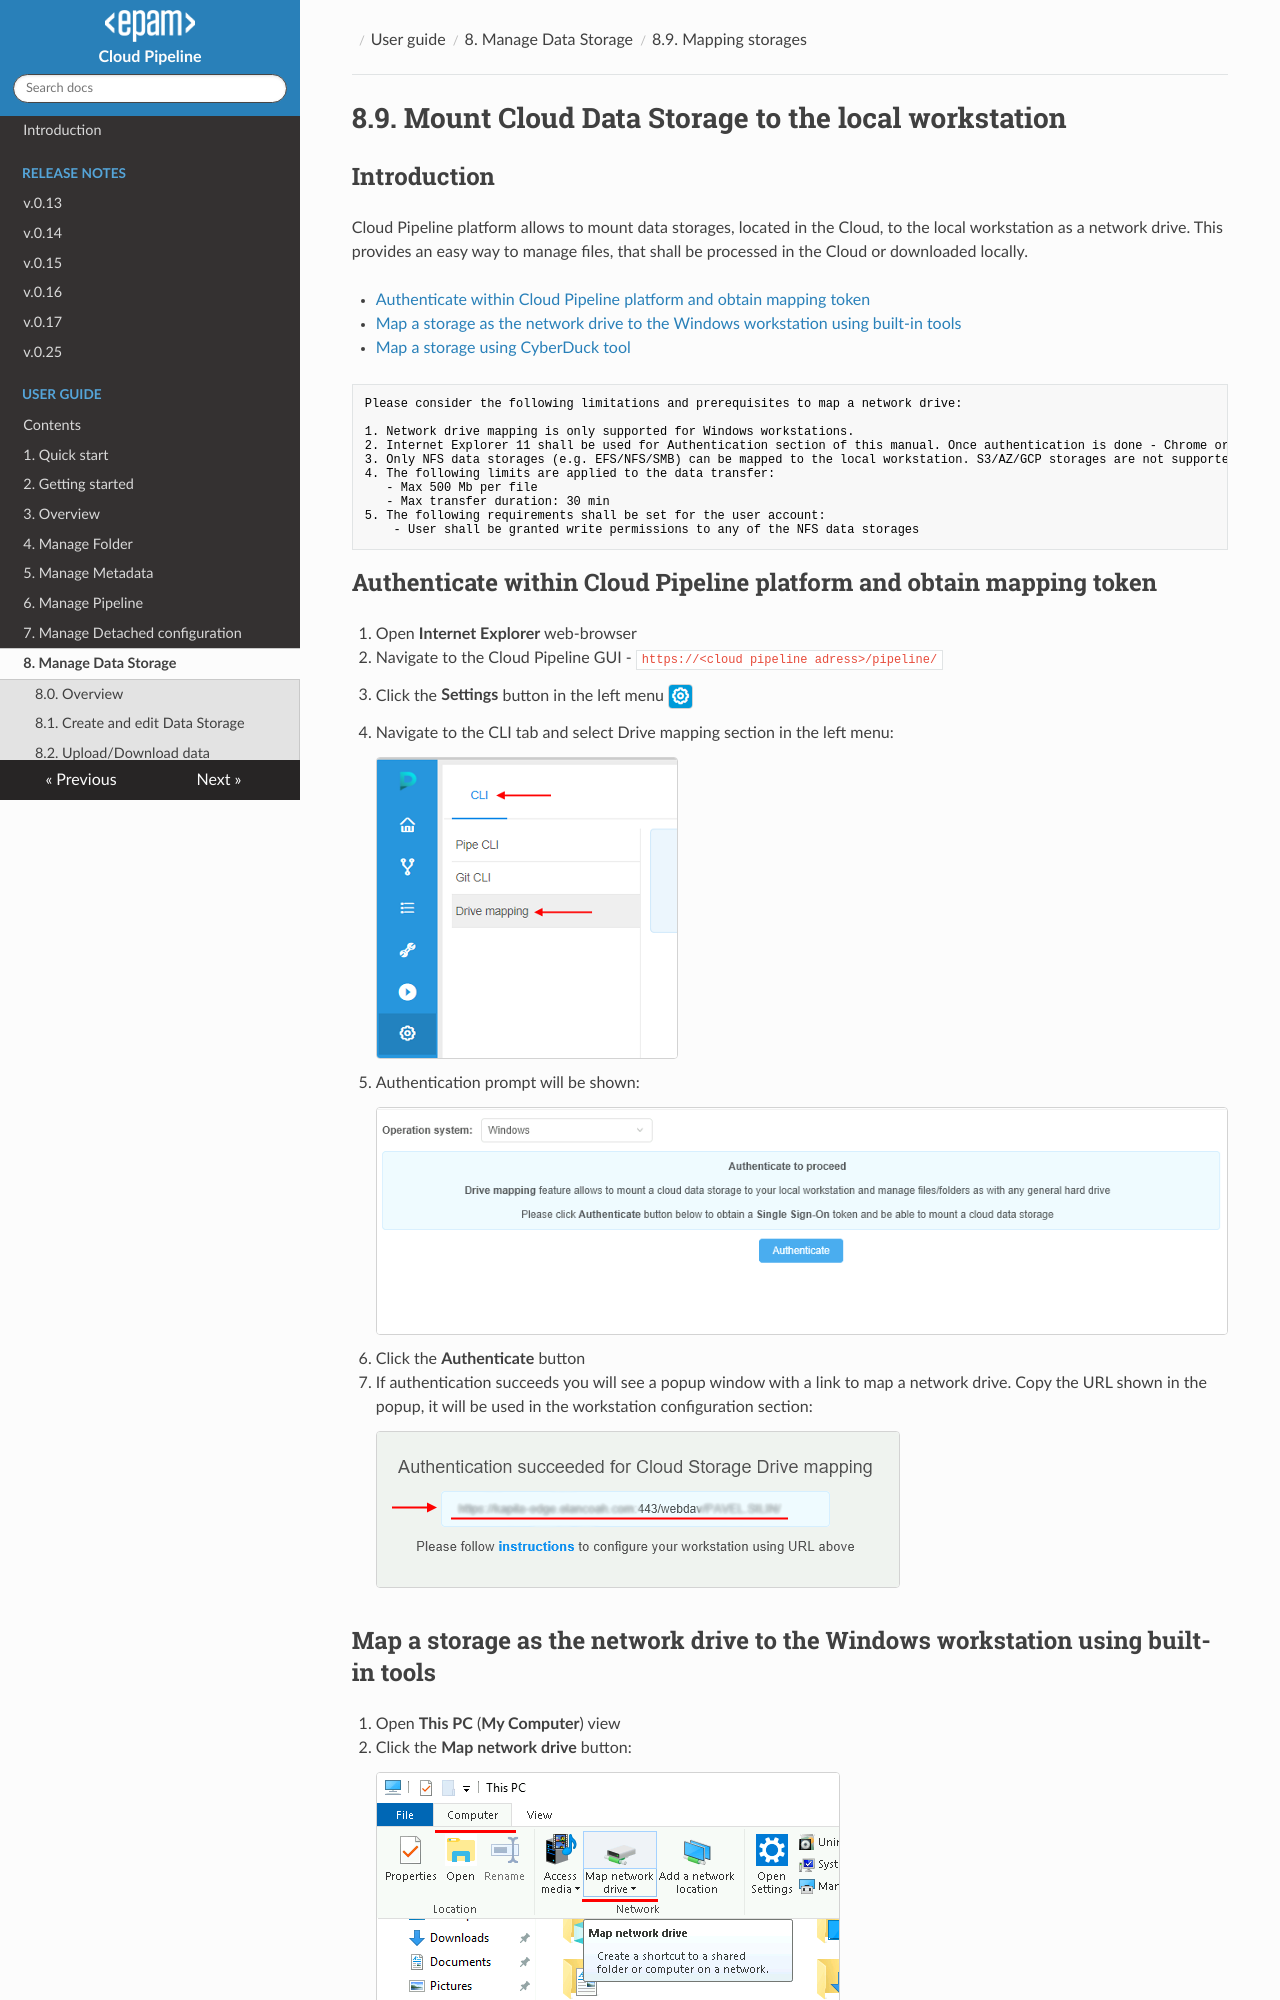

repository: epam/cloud-pipeline · page: manual/08_Manage_Data_Storage/8.9._Mapping_storages/index.html · generator: mkdocs

# 8.9. Mount Cloud Data Storage to the local workstation

## Introduction

Cloud Pipeline platform allows to mount data storages, located in the Cloud, to the local workstation as a network drive.
This provides an easy way to manage files, that shall be processed in the Cloud or downloaded locally.

- [Authenticate within Cloud Pipeline platform and obtain mapping token](#authenticate-within-cloud-pipeline-platform-and-obtain-mapping-token)
- [Map a storage as the network drive to the Windows workstation using built-in tools](#map-a-storage-as-the-network-drive-to-the-windows-workstation-using-built-in-tools)
- [Map a storage using CyberDuck tool](#map-a-storage-using-cyberduck-tool)

``` bash
Please consider the following limitations and prerequisites to map a network drive:
